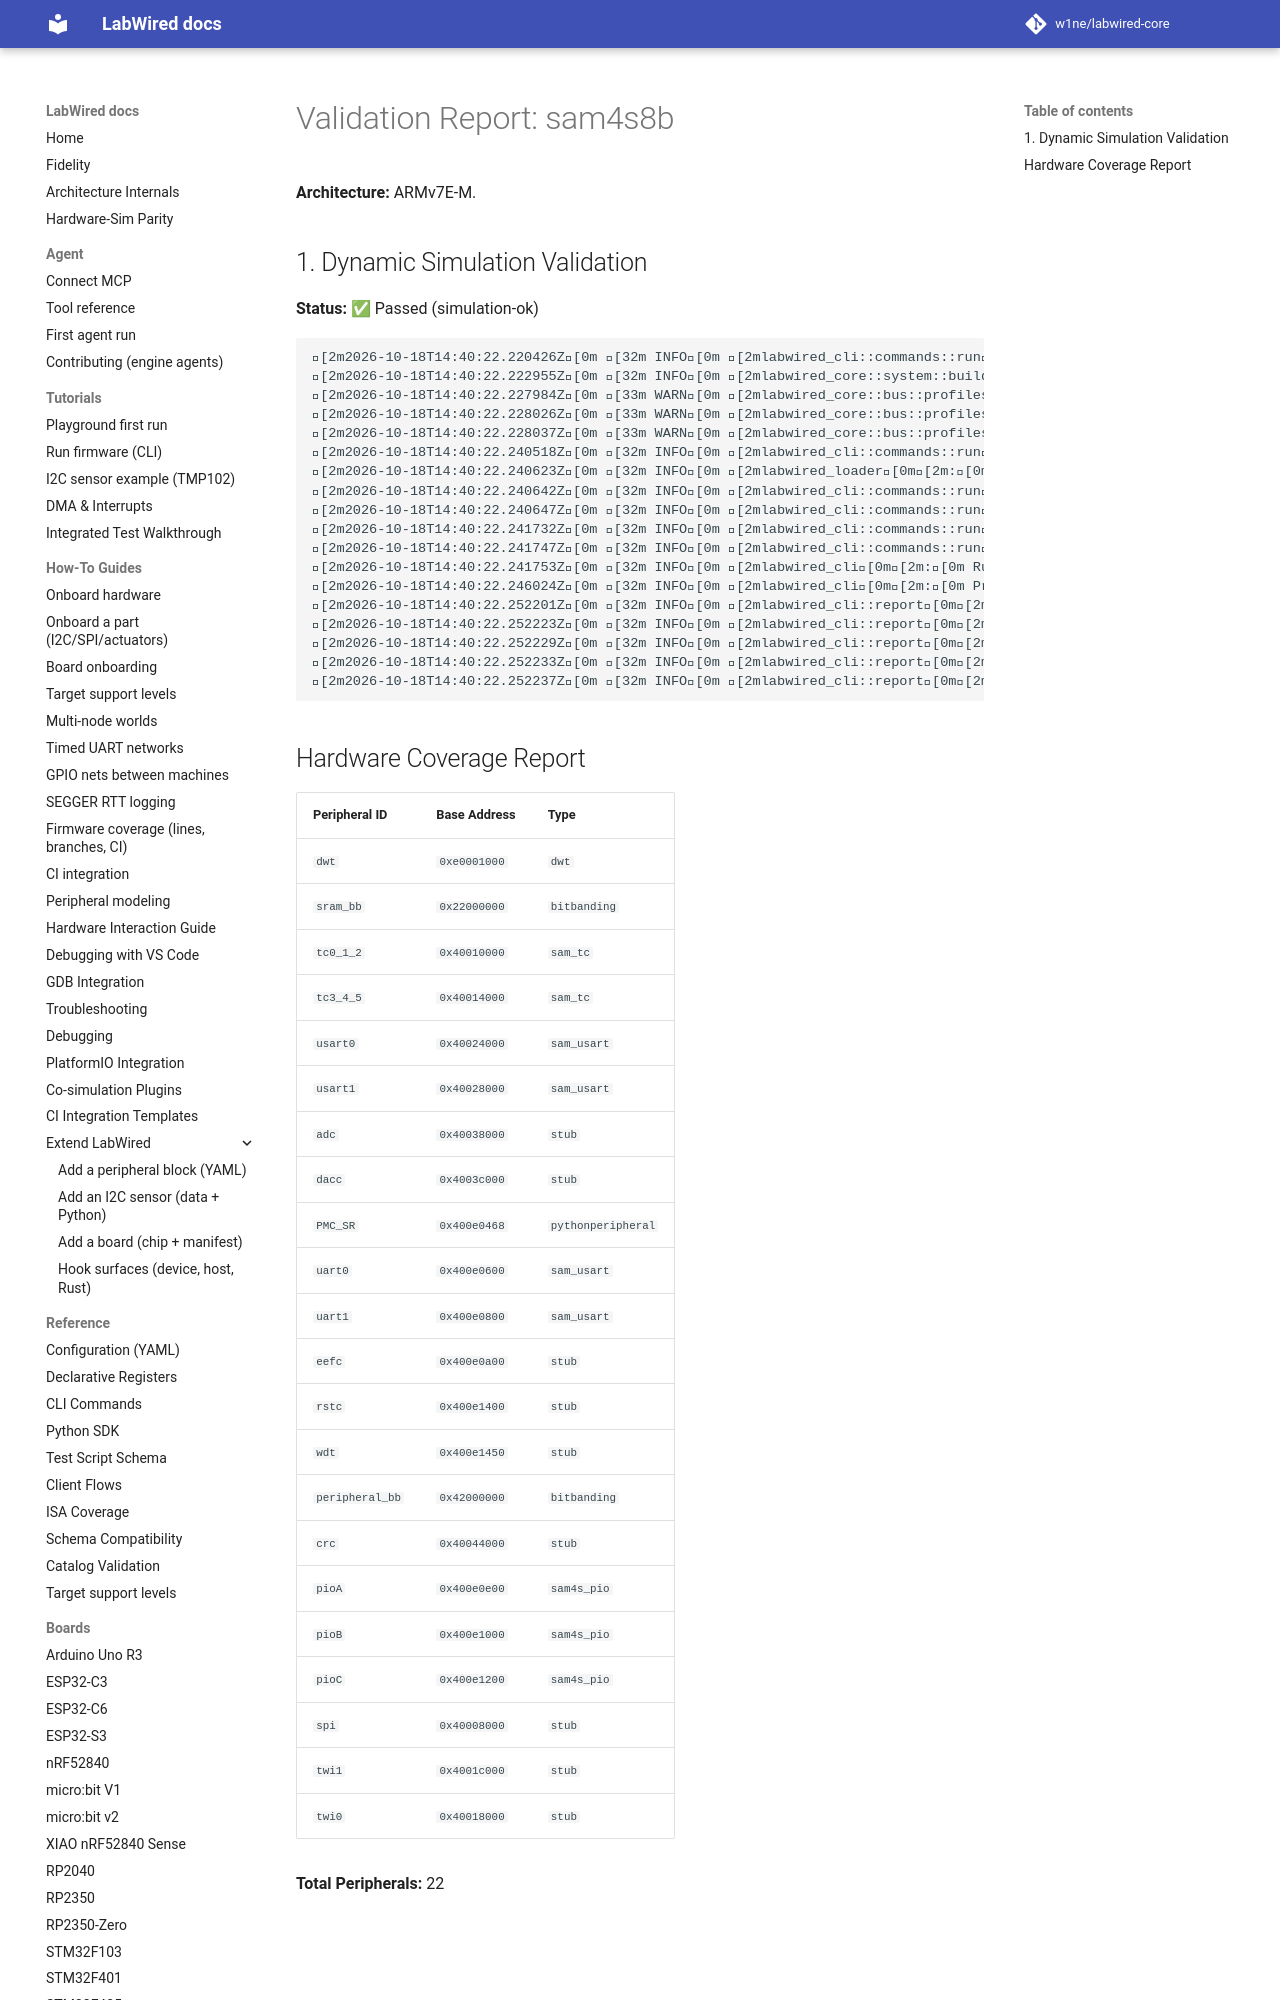

repository: MbedLabs/labwired-core · page: boards/sam4s8b/index.html · generator: mkdocs

# Validation Report: sam4s8b

**Architecture:** ARMv7E-M.

## 1. Dynamic Simulation Validation
**Status:** ✅ Passed (simulation-ok)

```text
[2m2026-10-18T14:40:22.220426Z[0m [32m INFO[0m [2mlabwired_cli::commands::run[0m[2m:[0m Starting LabWired Simulator
[2m2026-10-18T14:40:22.222955Z[0m [32m INFO[0m [2mlabwired_core::system::builder[0m[2m:[0m Loading chip descriptor: ../../chips/onboarding/sam4s8b.yaml
[2m2026-10-18T14:40:22.227984Z[0m [33m WARN[0m [2mlabwired_core::bus::profiles[0m[2m:[0m GPIO type 'sam4s_pio' (peripheral 'pioA') has no dedicated register model; falling back to the STM32F1 placeholder layout. This is a known-incomplete onboarding model — set `config.profile` or add a real model for correct behaviour.
[2m2026-10-18T14:40:22.228026Z[0m [33m WARN[0m [2mlabwired_core::bus::profiles[0m[2m:[0m GPIO type 'sam4s_pio' (peripheral 'pioB') has no dedicated register model; falling back to the STM32F1 placeholder layout. This is a known-incomplete onboarding model — set `config.profile` or add a real model for correct behaviour.
[2m2026-10-18T14:40:22.228037Z[0m [33m WARN[0m [2mlabwired_core::bus::profiles[0m[2m:[0m GPIO type 'sam4s_pio' (peripheral 'pioC') has no dedicated register model; falling back to the STM32F1 placeholder layout. This is a known-incomplete onboarding model — set `config.profile` or add a real model for correct behaviour.
[2m2026-10-18T14:40:22.240518Z[0m [32m INFO[0m [2mlabwired_cli::commands::run[0m[2m:[0m Loading firmware: "/home/andrii/Projects/labwired-renode/core/tests/fixtures/uart-ok-thumbv7m.elf"
[2m2026-10-18T14:40:22.240623Z[0m [32m INFO[0m [2mlabwired_loader[0m[2m:[0m ELF Entry Point: 0x401
[2m2026-10-18T14:40:22.240642Z[0m [32m INFO[0m [2mlabwired_cli:
